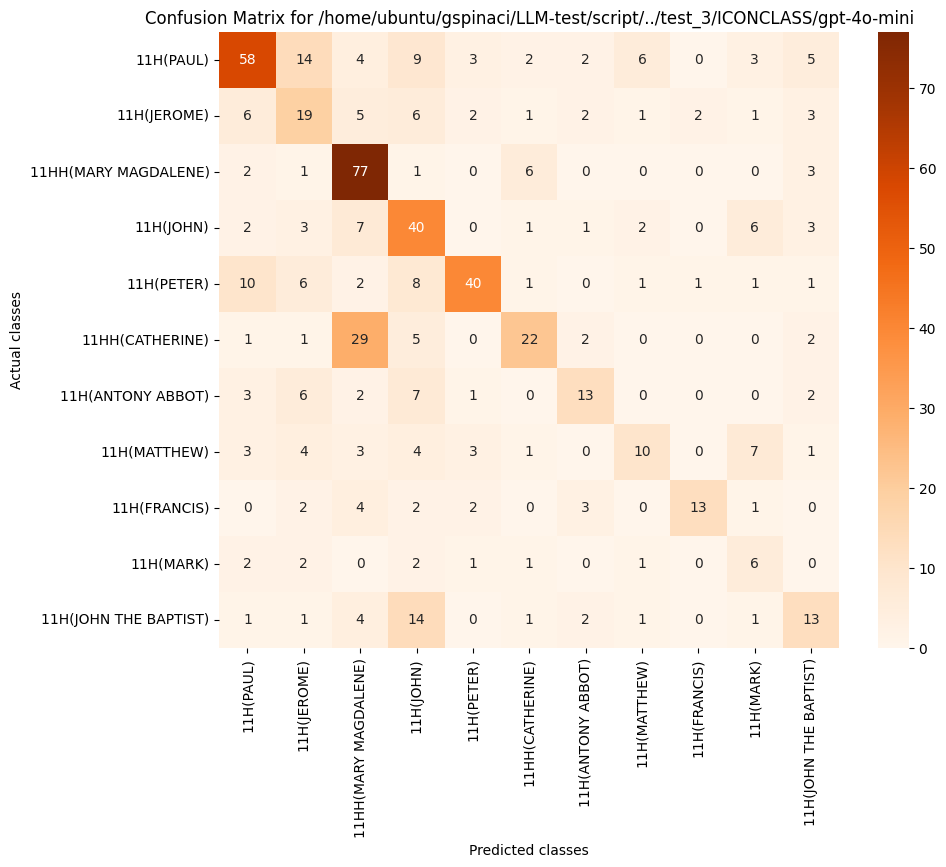

Source data for this figure (header and first rows):
, 11H(PAUL), 11H(JEROME), 11HH(MARY MAGDALENE), 11H(JOHN), 11H(PETER), 11HH(CATHERINE), 11H(ANTONY ABBOT), 11H(MATTHEW), 11H(FRANCIS), 11H(MARK), 11H(JOHN THE BAPTIST)
11H(PAUL), 58, 14, 4, 9, 3, 2, 2, 6, 0, 3, 5
11H(JEROME), 6, 19, 5, 6, 2, 1, 2, 1, 2, 1, 3
11HH(MARY MAGDALENE), 2, 1, 77, 1, 0, 6, 0, 0, 0, 0, 3
11H(JOHN), 2, 3, 7, 40, 0, 1, 1, 2, 0, 6, 3
11H(PETER), 10, 6, 2, 8, 40, 1, 0, 1, 1, 1, 1
11HH(CATHERINE), 1, 1, 29, 5, 0, 22, 2, 0, 0, 0, 2
11H(ANTONY ABBOT), 3, 6, 2, 7, 1, 0, 13, 0, 0, 0, 2
11H(MATTHEW), 3, 4, 3, 4, 3, 1, 0, 10, 0, 7, 1
11H(FRANCIS), 0, 2, 4, 2, 2, 0, 3, 0, 13, 1, 0
11H(MARK), 2, 2, 0, 2, 1, 1, 0, 1, 0, 6, 0
11H(JOHN THE BAPTIST), 1, 1, 4, 14, 0, 1, 2, 1, 0, 1, 13
